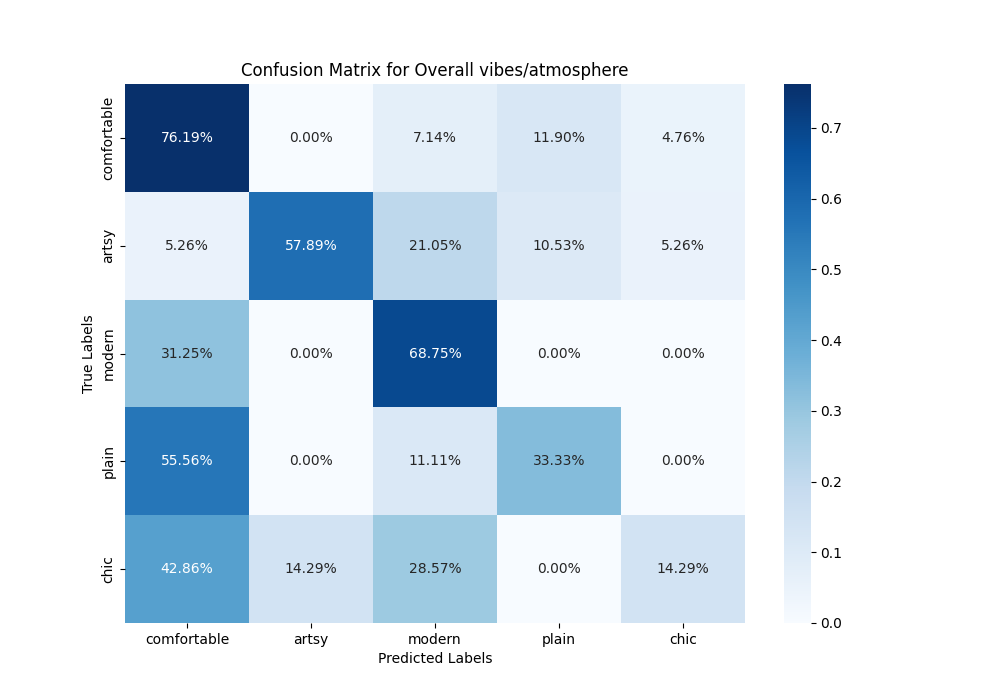

Values plotted in this chart, from the file beside it:
, comfortable, artsy, modern, plain, chic
comfortable, 0.7619, 0.0, 0.07143, 0.119, 0.04762
artsy, 0.05263, 0.5789, 0.2105, 0.1053, 0.05263
modern, 0.3125, 0.0, 0.6875, 0.0, 0.0
plain, 0.5556, 0.0, 0.1111, 0.3333, 0.0
chic, 0.4286, 0.1429, 0.2857, 0.0, 0.1429
